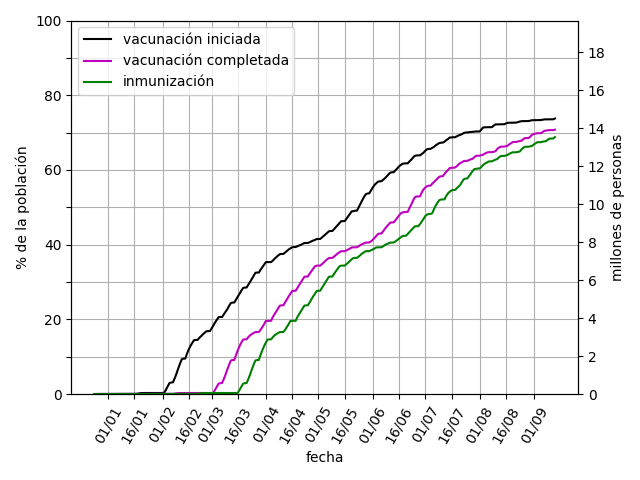

The file beside this chart, header and first rows:
fecha, primera dosis, segunda dosis, única dosis, vacunación iniciada, vacunación completada, inmunización
2020-12-24, 0.002134, 0.0, 0.0, 0.002134, 0.0, 0.0
2020-12-25, 0.02643, 0.0, 0.0, 0.02643, 0.0, 0.0
2020-12-26, 0.0424, 0.0, 0.0, 0.0424, 0.0, 0.0
2020-12-27, 0.04398, 0.0, 0.0, 0.04398, 0.0, 0.0
2020-12-28, 0.04398, 0.0, 0.0, 0.04398, 0.0, 0.0
2020-12-29, 0.04398, 0.0, 0.0, 0.04398, 0.0, 0.0
2020-12-30, 0.04398, 0.0, 0.0, 0.04398, 0.0, 0.0
2020-12-31, 0.04398, 0.0, 0.0, 0.04398, 0.0, 0.0
2021-01-01, 0.04398, 0.0, 0.0, 0.04398, 0.0, 0.0
2021-01-02, 0.04398, 0.0, 0.0, 0.04398, 0.0, 0.0
2021-01-03, 0.04398, 0.0, 0.0, 0.04398, 0.0, 0.0
2021-01-04, 0.04604, 0.0, 0.0, 0.04604, 0.0, 0.0
2021-01-05, 0.05337, 0.0, 0.0, 0.05337, 0.0, 0.0
2021-01-06, 0.05442, 0.0, 0.0, 0.05442, 0.0, 0.0
2021-01-07, 0.05442, 0.0, 0.0, 0.05442, 0.0, 0.0
2021-01-08, 0.05442, 0.0, 0.0, 0.05442, 0.0, 0.0
2021-01-09, 0.05442, 0.0, 0.0, 0.05442, 0.0, 0.0
2021-01-10, 0.05442, 0.0, 0.0, 0.05442, 0.0, 0.0
2021-01-11, 0.05442, 0.0, 0.0, 0.05442, 0.0, 0.0
2021-01-12, 0.05442, 0.0, 0.0, 0.05442, 0.0, 0.0
2021-01-13, 0.05442, 0.005244, 0.0, 0.05442, 0.005244, 0.0
2021-01-14, 0.06519, 0.02962, 0.0, 0.06519, 0.02962, 0.0
2021-01-15, 0.07006, 0.04219, 0.0, 0.07006, 0.04219, 0.0
2021-01-16, 0.07017, 0.04253, 0.0, 0.07017, 0.04253, 0.0
2021-01-17, 0.07017, 0.04253, 0.0, 0.07017, 0.04253, 0.0
2021-01-18, 0.1263, 0.04253, 0.0, 0.1263, 0.04253, 0.0
2021-01-19, 0.2247, 0.04253, 0.0, 0.2247, 0.04253, 0.0
2021-01-20, 0.272, 0.04253, 0.0, 0.272, 0.04253, 0.0
2021-01-21, 0.2876, 0.04253, 0.0, 0.2876, 0.04253, 0.0
2021-01-22, 0.2896, 0.04255, 0.0, 0.2896, 0.04255, 0.0
2021-01-23, 0.2896, 0.04255, 0.0, 0.2896, 0.04255, 0.0
2021-01-24, 0.2896, 0.04255, 0.0, 0.2896, 0.04255, 0.0
2021-01-25, 0.2897, 0.04968, 0.0, 0.2897, 0.04968, 0.0
2021-01-26, 0.2898, 0.05271, 0.0, 0.2898, 0.05271, 0.0
2021-01-27, 0.2898, 0.05288, 0.0, 0.2898, 0.05288, 0.005244
2021-01-28, 0.2898, 0.05288, 0.0, 0.2898, 0.05288, 0.02962
2021-01-29, 0.2898, 0.05291, 0.0, 0.2898, 0.05291, 0.04219
2021-01-30, 0.2899, 0.05291, 0.0, 0.2899, 0.05291, 0.04253
2021-01-31, 0.2899, 0.05291, 0.0, 0.2899, 0.05291, 0.04253
2021-02-01, 0.2899, 0.05291, 0.0, 0.2899, 0.05291, 0.04253
2021-02-02, 0.3569, 0.05294, 0.0, 0.3569, 0.05294, 0.04253
2021-02-03, 1.223, 0.05294, 0.0, 1.223, 0.05294, 0.04253
2021-02-04, 2.107, 0.06365, 0.0, 2.107, 0.06365, 0.04253
2021-02-05, 2.965, 0.06705, 0.0, 2.965, 0.06705, 0.04255
2021-02-06, 3.107, 0.06708, 0.0, 3.107, 0.06708, 0.04255
2021-02-07, 3.151, 0.06709, 0.0, 3.151, 0.06709, 0.04255
2021-02-08, 4.276, 0.127, 0.0, 4.276, 0.127, 0.04968
2021-02-09, 5.509, 0.2255, 0.0, 5.509, 0.2255, 0.05271
2021-02-10, 6.893, 0.2679, 0.0, 6.893, 0.2679, 0.05288
2021-02-11, 8.171, 0.2826, 0.0, 8.171, 0.2826, 0.05288
2021-02-12, 9.336, 0.2836, 0.0, 9.336, 0.2836, 0.05291
2021-02-13, 9.486, 0.2838, 0.0, 9.486, 0.2838, 0.05291
2021-02-14, 9.509, 0.2838, 0.0, 9.509, 0.2838, 0.05291
2021-02-15, 10.86, 0.2838, 0.0, 10.86, 0.2838, 0.05291
2021-02-16, 11.98, 0.2839, 0.0, 11.98, 0.2839, 0.05294
2021-02-17, 12.93, 0.2839, 0.0, 12.93, 0.2839, 0.05294
2021-02-18, 13.72, 0.2839, 0.0, 13.72, 0.2839, 0.06365
2021-02-19, 14.44, 0.2839, 0.0, 14.44, 0.2839, 0.06705
2021-02-20, 14.49, 0.2839, 0.0, 14.49, 0.2839, 0.06708
2021-02-21, 14.5, 0.2839, 0.0, 14.5, 0.2839, 0.06709
... 204 more rows
